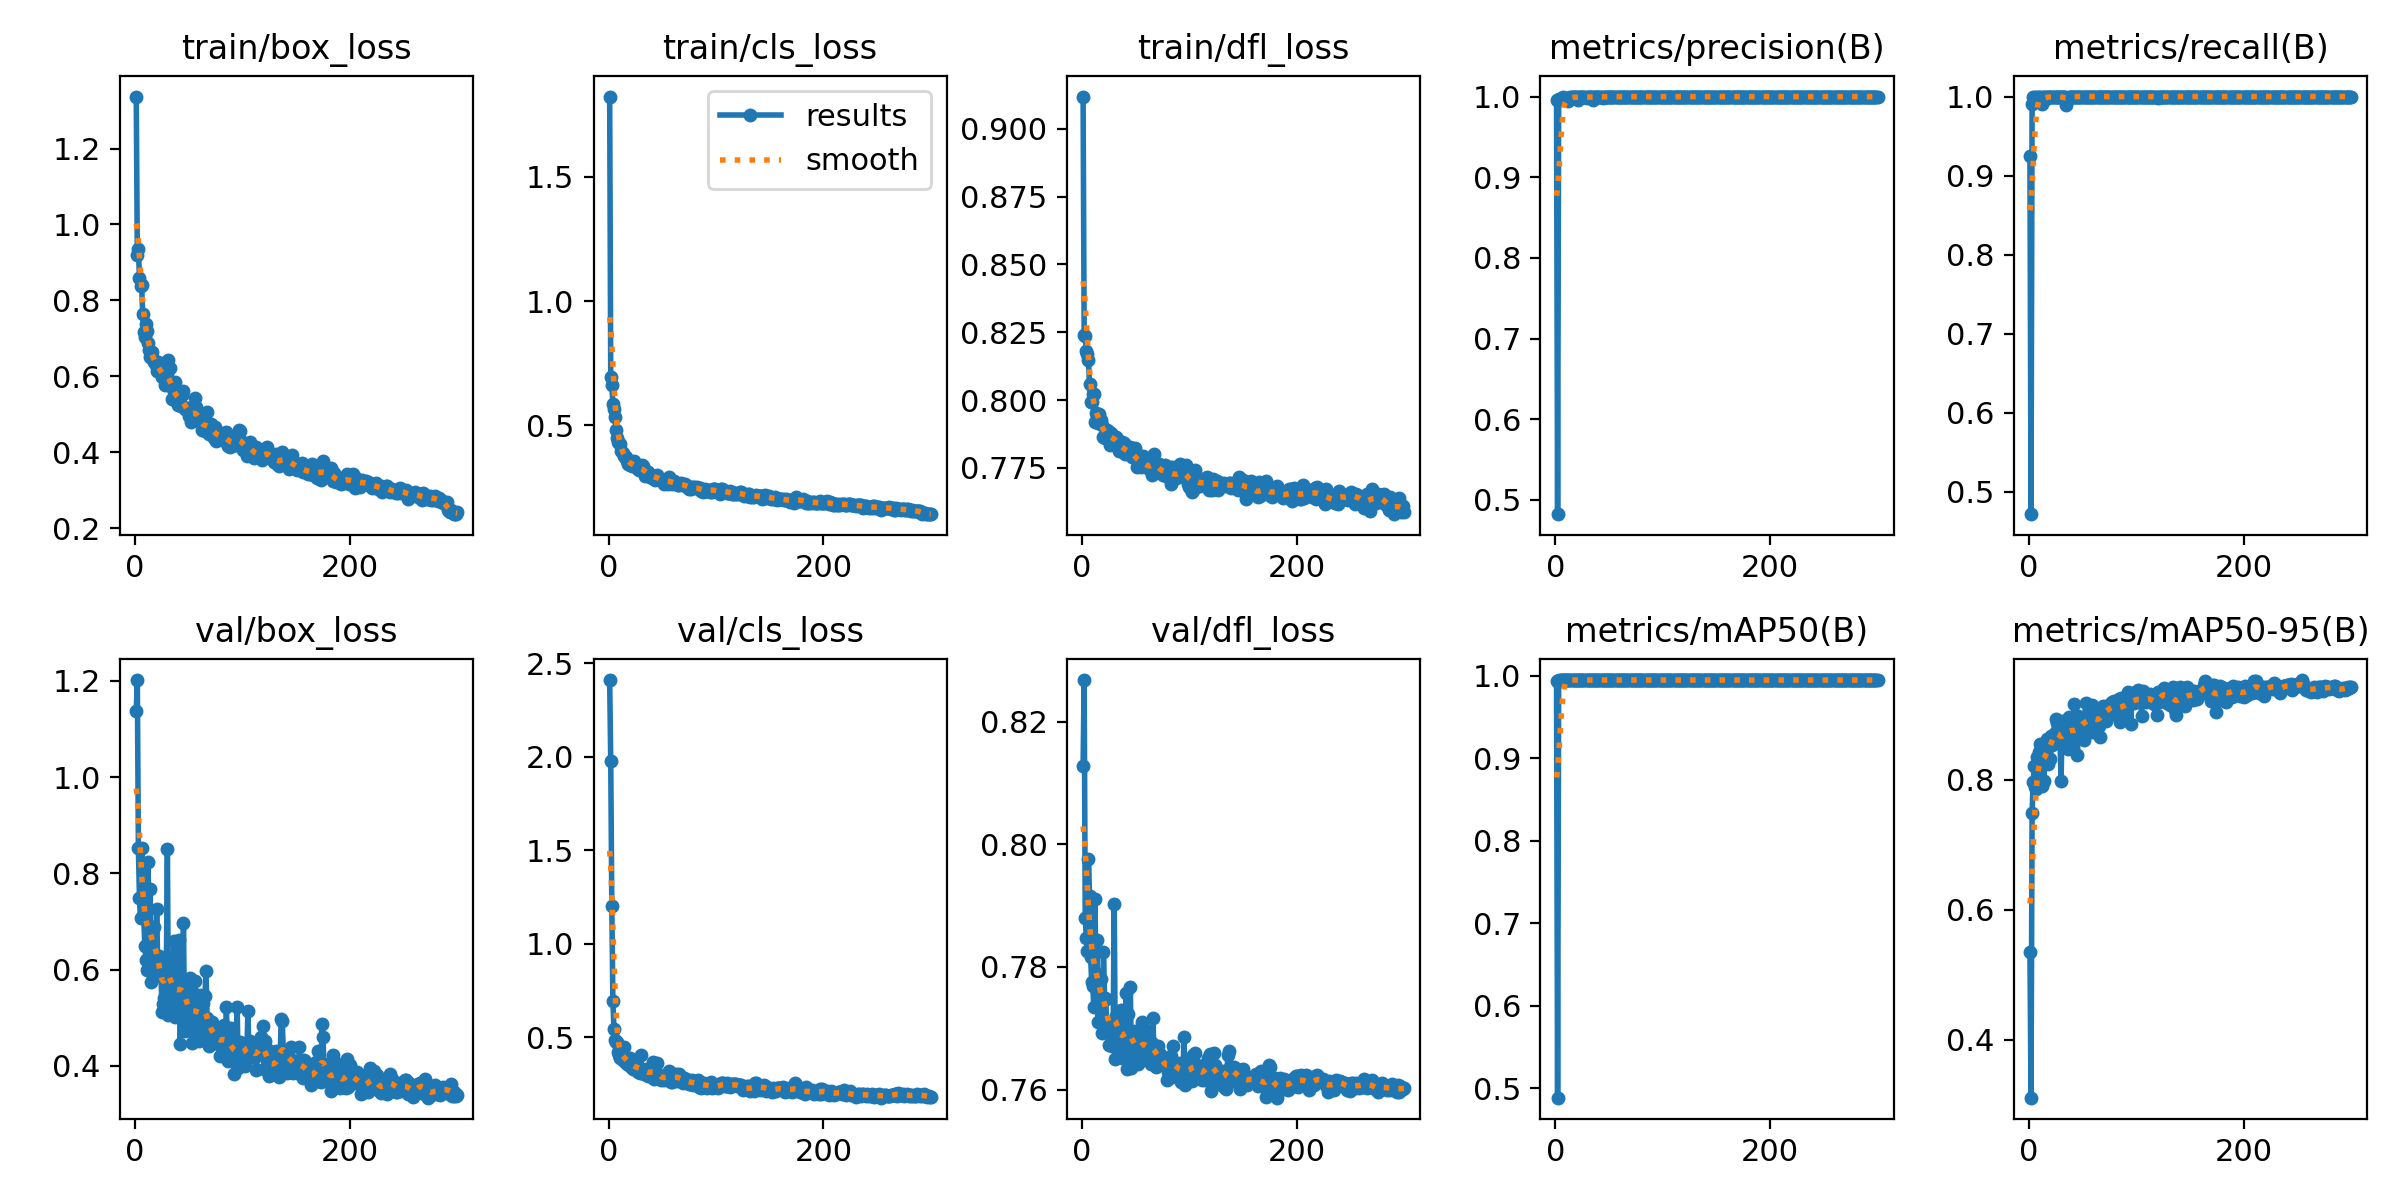

The table this chart was drawn from, first rows:
epoch, time, train/box_loss, train/cls_loss, train/dfl_loss, metrics/precision(B), metrics/recall(B), metrics/mAP50(B), metrics/mAP50-95(B), val/box_loss, val/cls_loss, val/dfl_loss, lr/pg0, lr/pg1, lr/pg2
1, 16.27, 1.337, 1.823, 0.9118, 0.9961, 0.9252, 0.9937, 0.5347, 1.137, 2.409, 0.8127, 0.0006, 0.0006, 0.0006
2, 33, 0.9185, 0.6951, 0.8241, 0.4823, 0.4713, 0.4884, 0.3104, 1.202, 1.977, 0.8268, 0.001216, 0.001216, 0.001216
3, 49.65, 0.9356, 0.6606, 0.8236, 0.9964, 0.9911, 0.9949, 0.7493, 0.8518, 1.2, 0.788, 0.001828, 0.001828, 0.001828
4, 65.78, 0.8593, 0.5857, 0.8182, 0.9955, 1, 0.9944, 0.7961, 0.7488, 0.6971, 0.7848, 0.00198, 0.00198, 0.00198
5, 82, 0.8365, 0.5638, 0.8169, 0.9964, 0.9985, 0.995, 0.8218, 0.7079, 0.5433, 0.7825, 0.001974, 0.001974, 0.001974
6, 98.44, 0.8406, 0.5342, 0.8147, 0.998, 1, 0.995, 0.7895, 0.8521, 0.4867, 0.7977, 0.001967, 0.001967, 0.001967
7, 115, 0.7646, 0.4802, 0.806, 0.9992, 0.9982, 0.995, 0.7865, 0.8185, 0.4751, 0.7916, 0.00196, 0.00196, 0.00196
8, 131.3, 0.7175, 0.4489, 0.7995, 0.9976, 1, 0.9949, 0.8358, 0.7084, 0.4747, 0.7817, 0.001954, 0.001954, 0.001954
9, 147.4, 0.7047, 0.4315, 0.7992, 0.9961, 1, 0.995, 0.8423, 0.6481, 0.4207, 0.7775, 0.001947, 0.001947, 0.001947
10, 161, 0.738, 0.4294, 0.8023, 0.9959, 1, 0.9949, 0.8555, 0.6207, 0.4062, 0.7768, 0.001941, 0.001941, 0.001941
11, 177.3, 0.7187, 0.4259, 0.8022, 0.9988, 0.9982, 0.995, 0.8541, 0.5987, 0.3904, 0.7734, 0.001934, 0.001934, 0.001934
12, 193.6, 0.6867, 0.3973, 0.792, 0.9946, 0.9906, 0.9949, 0.7911, 0.8229, 0.4273, 0.7911, 0.001927, 0.001927, 0.001927
13, 209.6, 0.6695, 0.3872, 0.7951, 0.9964, 0.9993, 0.995, 0.8289, 0.6734, 0.3778, 0.779, 0.001921, 0.001921, 0.001921
14, 225.3, 0.652, 0.376, 0.7946, 0.9991, 1, 0.995, 0.7983, 0.7665, 0.4471, 0.7844, 0.001914, 0.001914, 0.001914
15, 241.5, 0.6646, 0.3724, 0.7915, 0.9994, 1, 0.995, 0.8545, 0.5731, 0.3664, 0.771, 0.001908, 0.001908, 0.001908
16, 257.4, 0.664, 0.3708, 0.7951, 0.9996, 0.9964, 0.995, 0.8436, 0.6631, 0.3812, 0.775, 0.001901, 0.001901, 0.001901
17, 273.4, 0.6453, 0.3572, 0.7917, 1, 0.9996, 0.995, 0.8636, 0.6179, 0.3596, 0.7741, 0.001894, 0.001894, 0.001894
18, 289.3, 0.6377, 0.3452, 0.7926, 0.9991, 1, 0.995, 0.8247, 0.6877, 0.3914, 0.778, 0.001888, 0.001888, 0.001888
19, 302.7, 0.6306, 0.3473, 0.7907, 0.9995, 1, 0.995, 0.8604, 0.5855, 0.3509, 0.7692, 0.001881, 0.001881, 0.001881
20, 318.7, 0.6151, 0.3417, 0.7863, 1, 0.9995, 0.995, 0.8327, 0.7259, 0.3901, 0.7824, 0.001875, 0.001875, 0.001875
21, 334.7, 0.6388, 0.3498, 0.786, 0.9961, 1, 0.995, 0.8679, 0.6121, 0.3445, 0.7749, 0.001868, 0.001868, 0.001868
22, 350.6, 0.6257, 0.3371, 0.7863, 0.9998, 1, 0.995, 0.8537, 0.6274, 0.3428, 0.7748, 0.001861, 0.001861, 0.001861
23, 366.5, 0.6183, 0.3467, 0.7889, 0.9998, 1, 0.995, 0.8625, 0.6087, 0.3316, 0.771, 0.001855, 0.001855, 0.001855
24, 382.3, 0.621, 0.3549, 0.7885, 0.9996, 1, 0.995, 0.8717, 0.595, 0.3818, 0.771, 0.001848, 0.001848, 0.001848
25, 398.4, 0.5968, 0.3352, 0.7869, 0.9997, 1, 0.995, 0.8938, 0.5119, 0.334, 0.7673, 0.001842, 0.001842, 0.001842
26, 413.3, 0.5978, 0.3261, 0.7835, 0.9997, 1, 0.995, 0.8867, 0.5277, 0.3413, 0.7691, 0.001835, 0.001835, 0.001835
27, 428.3, 0.6048, 0.3221, 0.7881, 0.9998, 1, 0.995, 0.882, 0.5416, 0.3175, 0.7692, 0.001828, 0.001828, 0.001828
28, 441.7, 0.577, 0.3188, 0.7843, 0.9998, 1, 0.995, 0.877, 0.5154, 0.3315, 0.7671, 0.001822, 0.001822, 0.001822
29, 456.7, 0.5885, 0.3265, 0.7869, 0.9985, 1, 0.995, 0.8613, 0.5877, 0.3101, 0.7693, 0.001815, 0.001815, 0.001815
30, 472.7, 0.6097, 0.3252, 0.7861, 0.9995, 1, 0.995, 0.7978, 0.8514, 0.409, 0.7903, 0.001809, 0.001809, 0.001809
31, 487.7, 0.6437, 0.3413, 0.7865, 0.9998, 1, 0.995, 0.8905, 0.506, 0.3172, 0.765, 0.001802, 0.001802, 0.001802
32, 502.7, 0.6207, 0.3372, 0.7864, 0.9998, 1, 0.995, 0.8725, 0.5706, 0.3228, 0.7719, 0.001795, 0.001795, 0.001795
33, 518.6, 0.5756, 0.3208, 0.7855, 0.9998, 1, 0.995, 0.8773, 0.5602, 0.3066, 0.7679, 0.001789, 0.001789, 0.001789
34, 534.6, 0.5409, 0.2958, 0.7812, 0.9993, 1, 0.995, 0.8782, 0.5423, 0.316, 0.7679, 0.001782, 0.001782, 0.001782
35, 549.6, 0.5658, 0.3141, 0.7821, 0.9958, 0.9892, 0.9949, 0.8814, 0.5319, 0.3332, 0.7677, 0.001776, 0.001776, 0.001776
36, 565.2, 0.541, 0.3012, 0.7825, 0.9997, 0.9964, 0.995, 0.8479, 0.6596, 0.3198, 0.7731, 0.001769, 0.001769, 0.001769
37, 578.8, 0.586, 0.3136, 0.7846, 0.9998, 1, 0.995, 0.8974, 0.5013, 0.2932, 0.7651, 0.001762, 0.001762, 0.001762
38, 592.6, 0.5558, 0.3027, 0.7817, 0.9997, 1, 0.995, 0.8719, 0.5339, 0.3004, 0.7661, 0.001756, 0.001756, 0.001756
39, 606.5, 0.5327, 0.2918, 0.7842, 0.9999, 1, 0.995, 0.8814, 0.5415, 0.3042, 0.769, 0.001749, 0.001749, 0.001749
40, 620.1, 0.5238, 0.2879, 0.7801, 0.9999, 1, 0.995, 0.8718, 0.5664, 0.3163, 0.7698, 0.001743, 0.001743, 0.001743
41, 634.4, 0.5362, 0.2961, 0.7809, 0.9998, 1, 0.995, 0.8494, 0.6617, 0.3685, 0.7757, 0.001736, 0.001736, 0.001736
42, 648.6, 0.5519, 0.2978, 0.7817, 0.9998, 1, 0.995, 0.9171, 0.4458, 0.2805, 0.7634, 0.001729, 0.001729, 0.001729
43, 662.8, 0.5217, 0.2799, 0.7806, 0.9998, 1, 0.995, 0.8718, 0.5744, 0.3181, 0.7723, 0.001723, 0.001723, 0.001723
44, 677.3, 0.5518, 0.2965, 0.7804, 0.9985, 1, 0.995, 0.8719, 0.5363, 0.3161, 0.7658, 0.001716, 0.001716, 0.001716
45, 694.1, 0.5599, 0.3003, 0.7829, 0.9998, 1, 0.995, 0.8386, 0.6975, 0.3638, 0.7768, 0.00171, 0.00171, 0.00171
46, 711, 0.5127, 0.2884, 0.7812, 0.9999, 1, 0.995, 0.8977, 0.4717, 0.2848, 0.7636, 0.001703, 0.001703, 0.001703
47, 725.2, 0.5138, 0.2854, 0.7791, 0.9999, 1, 0.995, 0.8896, 0.5202, 0.2935, 0.7672, 0.001696, 0.001696, 0.001696
48, 742.1, 0.5151, 0.2821, 0.7794, 0.9999, 1, 0.995, 0.8765, 0.5557, 0.2914, 0.7696, 0.00169, 0.00169, 0.00169
49, 756.2, 0.5152, 0.282, 0.7824, 0.9999, 1, 0.995, 0.8926, 0.5069, 0.2727, 0.7662, 0.001683, 0.001683, 0.001683
50, 771.2, 0.4964, 0.274, 0.7799, 0.9999, 1, 0.995, 0.8925, 0.491, 0.2761, 0.7666, 0.001677, 0.001677, 0.001677
51, 787.3, 0.4925, 0.2763, 0.7754, 0.9999, 1, 0.995, 0.8605, 0.5828, 0.2858, 0.7686, 0.00167, 0.00167, 0.00167
52, 803.2, 0.4796, 0.2633, 0.7767, 0.9999, 1, 0.995, 0.8963, 0.474, 0.2727, 0.7642, 0.001663, 0.001663, 0.001663
53, 818.3, 0.504, 0.2784, 0.7789, 0.9998, 1, 0.995, 0.9182, 0.4481, 0.2866, 0.7655, 0.001657, 0.001657, 0.001657
54, 834.2, 0.5058, 0.2799, 0.7775, 0.9997, 1, 0.995, 0.8725, 0.5434, 0.3042, 0.7667, 0.00165, 0.00165, 0.00165
55, 849.2, 0.4849, 0.2656, 0.7753, 0.9998, 1, 0.995, 0.8958, 0.5113, 0.2744, 0.7666, 0.001644, 0.001644, 0.001644
56, 862.6, 0.5431, 0.2927, 0.7769, 0.9998, 1, 0.995, 0.8758, 0.5752, 0.3222, 0.771, 0.001637, 0.001637, 0.001637
57, 876.4, 0.5189, 0.278, 0.7795, 0.9999, 1, 0.995, 0.8924, 0.5243, 0.2925, 0.7678, 0.00163, 0.00163, 0.00163
58, 890.3, 0.4898, 0.2672, 0.7773, 0.9999, 1, 0.995, 0.8983, 0.4827, 0.2604, 0.7667, 0.001624, 0.001624, 0.001624
59, 906.4, 0.4906, 0.2656, 0.7758, 0.9998, 1, 0.995, 0.9147, 0.4504, 0.2633, 0.7656, 0.001617, 0.001617, 0.001617
60, 921.3, 0.4812, 0.2676, 0.7764, 0.9998, 1, 0.995, 0.8737, 0.5465, 0.3043, 0.7697, 0.001611, 0.001611, 0.001611
... 240 more rows
